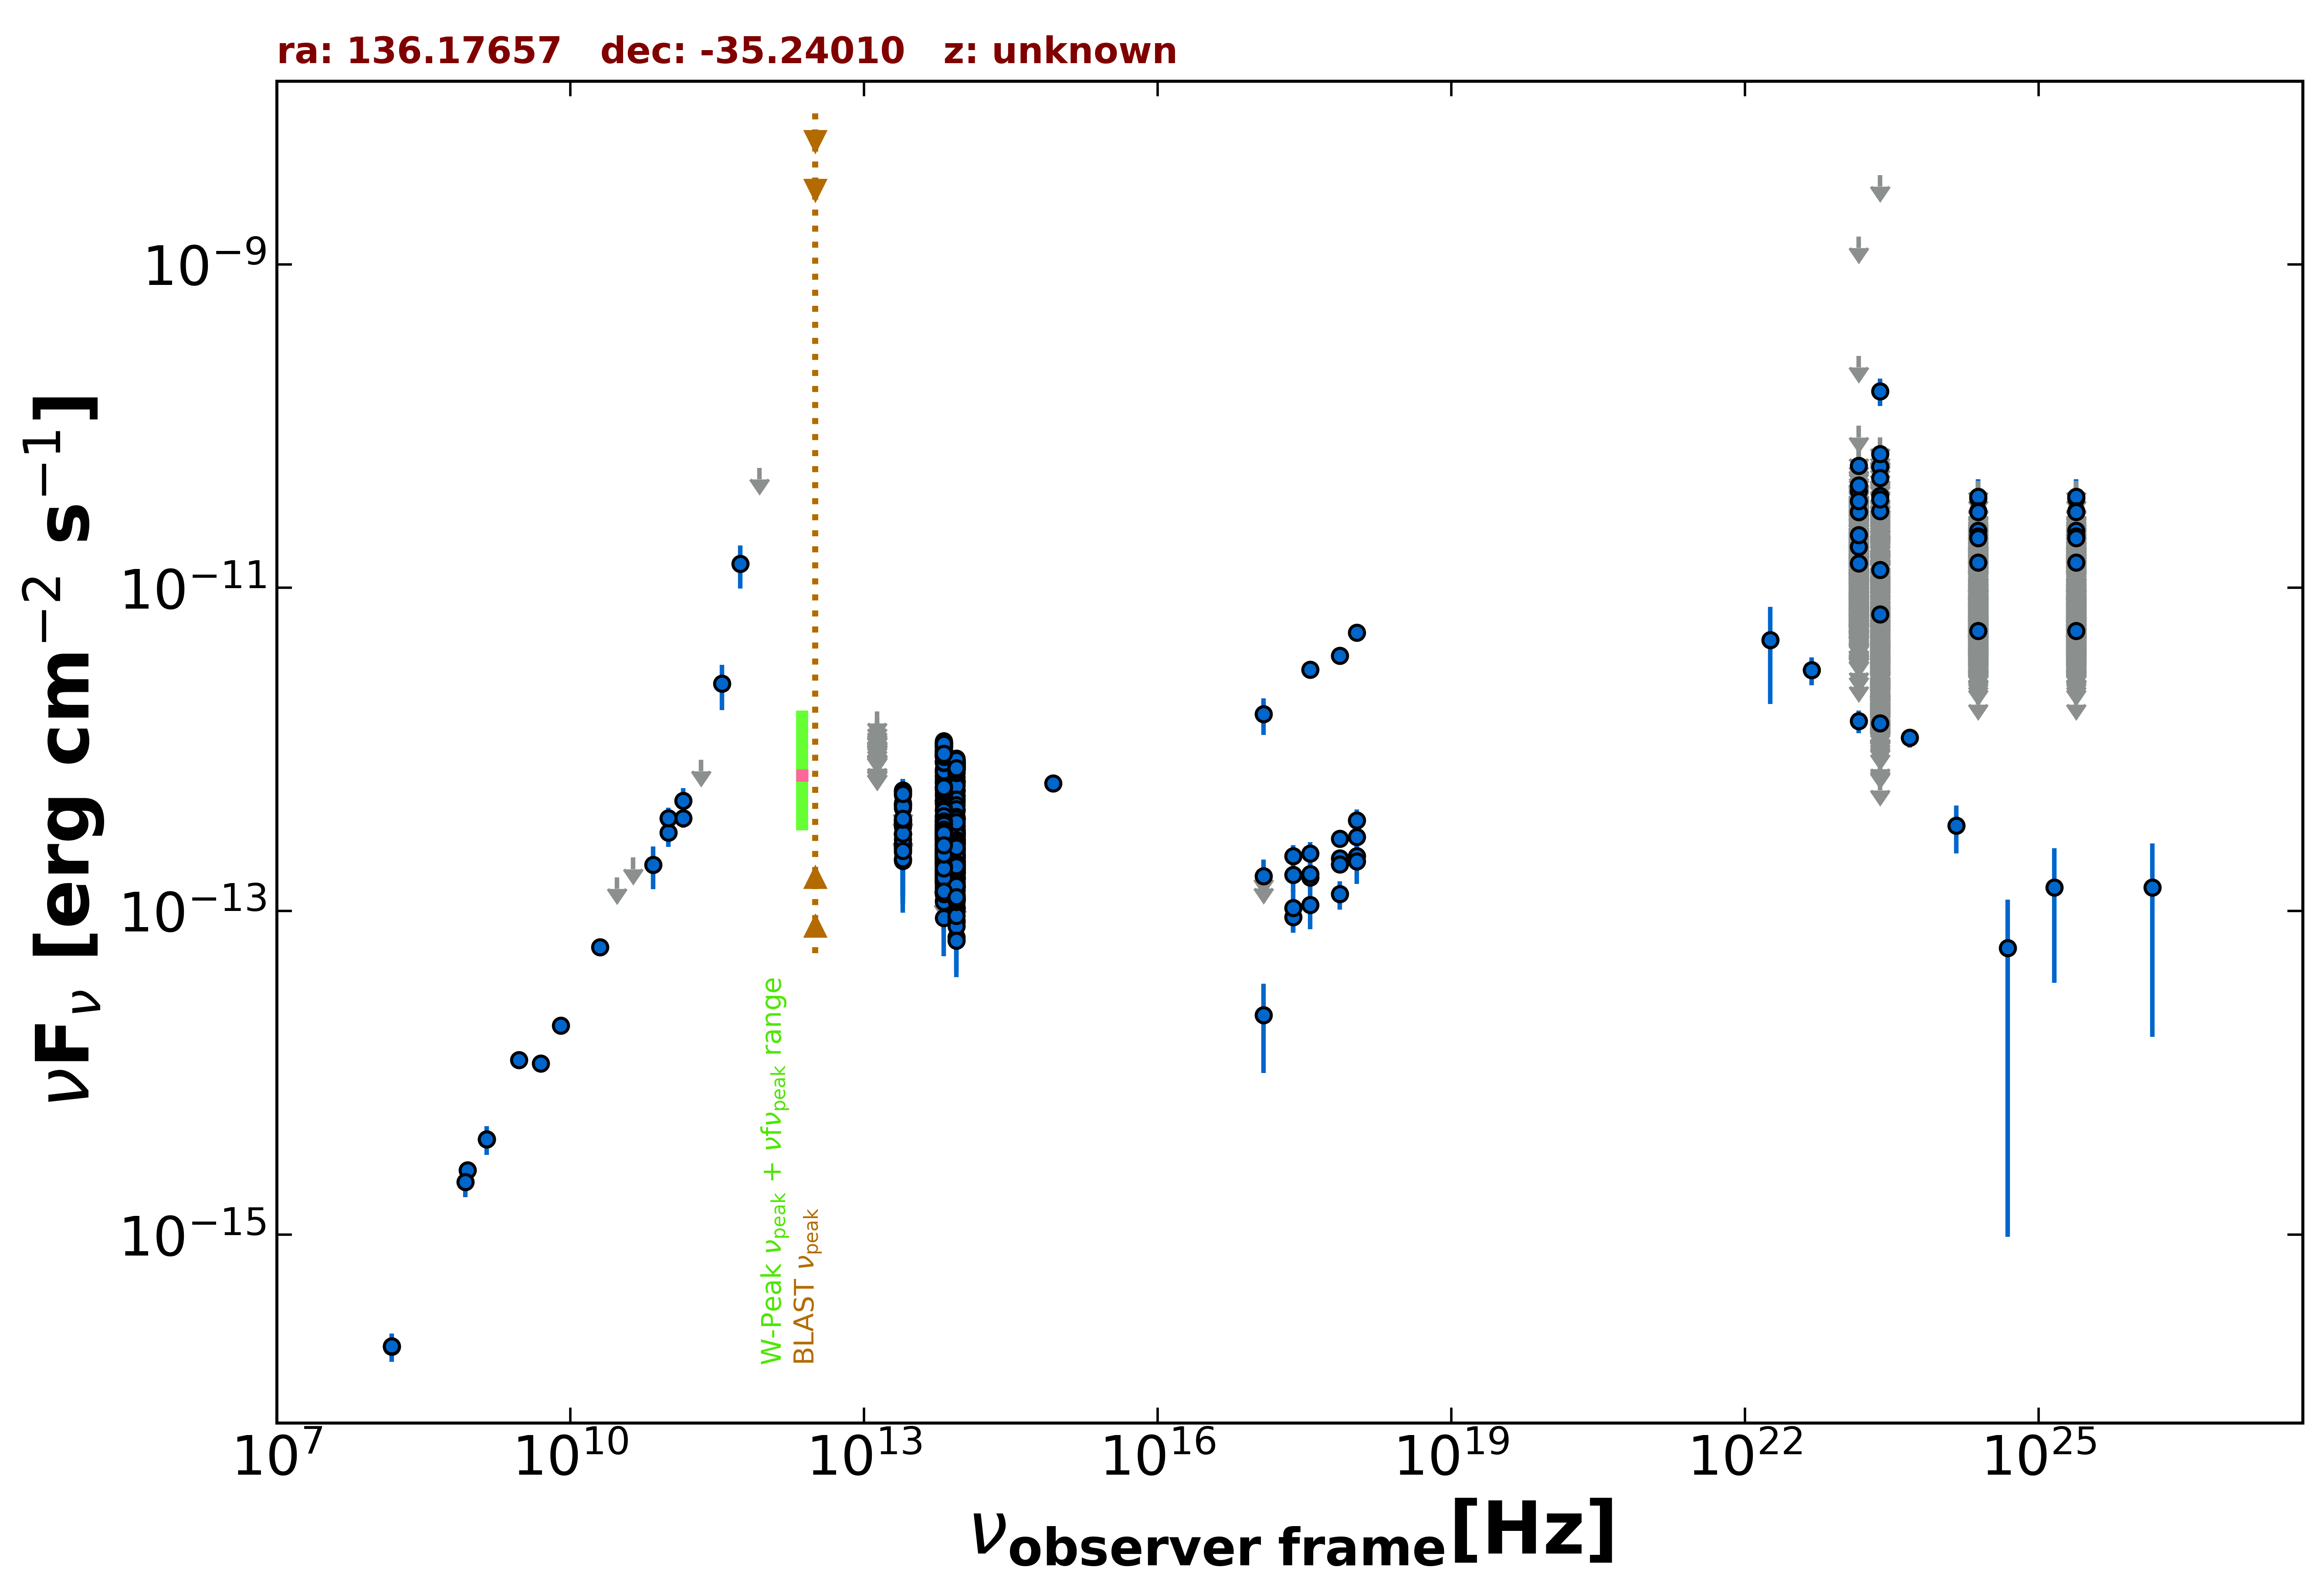

The data file committed next to this chart (first rows):
freq., flux, err_flux, MJD_start, MJD_end, flag, catalog, reference
1.400e+09, 3.898e-15, 1.175e-16, 55000, 55000, , NVSS, Condon et al. 1998  AJ  115  1693
8.870e+08, 2.506e-15, 1.800e-16, 55000, 55000, , RACS, Hale et al. 2021  PASA  38  e058
3.000e+09, 1.199e-14, 7.500e-17, 55000, 55000, , VLASSQL, Gordon et al. 2021  ApJS  255  30
2.418e+17, 9.205e-14, 1.853e-14, 54747, 55212, , 1OUSX, Giommi et al. in preparation
1.209e+17, 2.280e-14, 1.282e-14, 54747, 55212, , 1OUSX, Giommi et al. in preparation
3.627e+17, 1.613e-13, 2.420e-14, 54747, 55212, , 1OUSX, Giommi et al. in preparation
7.253e+17, 2.123e-13, 2.100e-14, 54747, 55212, , 1OUSX, Giommi et al. in preparation
1.088e+18, 2.881e-13, 4.110e-14, 54747, 55212, , 1OUSX, Giommi et al. in preparation
7.253e+17, 3.794e-12, 3.005e-13, 55000, 55000, , 2SXPS, Evans et al. 2020  ApJS  247  54
1.209e+17, 1.652e-12, 4.195e-13, 55000, 55000, , 2SXPS, Evans et al. 2020  ApJS  247  54
3.627e+17, 3.116e-12, 3.805e-13, 55000, 55000, , 2SXPS, Evans et al. 2020  ApJS  247  54
1.088e+18, 5.271e-12, 6.115e-13, 55000, 55000, , 2SXPS, Evans et al. 2020  ApJS  247  54
1.500e+08, 2.025e-16, 2.070e-17, 55000, 55000, , TGSS150, Intema et al. 2017  A&A  598  A781
5.000e+09, 1.145e-14, 5.500e-16, 55000, 55000, , AT20G, Murphy et al. 2010  MNRAS  402  2403
8.000e+09, 1.968e-14, 9.600e-16, 55000, 55000, , AT20G, Murphy et al. 2010  MNRAS  402  2403
2.000e+10, 6.000e-14, 1.600e-15, 55000, 55000, , AT20G, Murphy et al. 2010  MNRAS  402  2403
1.000e+11, 3.056e-13, 5.525e-14, 55000, 55000, , PCCS2100, GHz The Planck Collaboration 2018  A&A  …
1.430e+11, 3.767e-13, 4.795e-14, 55000, 55000, , PCCS2143, GHz The Planck Collaboration 2018  A&A  …
3.000e+10, 1.620e-13, 0.000e+00, 55000, 55000, UL, PCNT, The Planck Collaboration 2018  A&A  619 …
4.400e+10, 2.145e-13, 0.000e+00, 55000, 55000, UL, PCNT, The Planck Collaboration 2018  A&A  619 …
7.000e+10, 1.940e-13, 5.695e-14, 55000, 55000, , PCNT, The Planck Collaboration 2018  A&A  619 …
1.000e+11, 3.764e-13, 5.960e-14, 55000, 55000, , PCNT, The Planck Collaboration 2018  A&A  619 …
1.430e+11, 4.830e-13, 9.245e-14, 55000, 55000, , PCNT, The Planck Collaboration 2018  A&A  619 …
2.170e+11, 8.626e-13, 0.000e+00, 55000, 55000, UL, PCNT, The Planck Collaboration 2018  A&A  619 …
3.530e+11, 2.548e-12, 7.925e-13, 55000, 55000, , PCNT, The Planck Collaboration 2018  A&A  619 …
5.450e+11, 1.407e-11, 4.210e-12, 55000, 55000, , PCNT, The Planck Collaboration 2018  A&A  619 …
8.570e+11, 5.518e-11, 0.000e+00, 55000, 55000, UL, PCNT, The Planck Collaboration 2018  A&A  619 …
8.817e+13, 3.066e-13, 2.400e-15, 55000, 55000, , UNWISE, Schlafly et al. 2019  ApJS  240  30
6.517e+13, 3.656e-13, 3.500e-15, 55000, 55000, , UNWISE, Schlafly et al. 2019  ApJS  240  30
8.817e+13, 5.196e-13, 1.530e-14, 55000, 55000, , WISE, Wright et al. 2010  AJ  140  1868
6.517e+13, 6.302e-13, 1.625e-14, 55000, 55000, , WISE, Wright et al. 2010  AJ  140  1868
2.498e+13, 3.323e-13, 3.035e-14, 55000, 55000, , WISE, Wright et al. 2010  AJ  140  1868
1.363e+13, 4.119e-13, 1.184e-13, 55000, 55000, , WISE, Wright et al. 2010  AJ  140  1868
8.817e+13, 8.512e-14, 2.760e-14, 56799, 56799, , NEOWISE, Mainzer et al. 2014  ApJ  792  30
6.517e+13, 1.285e-13, 3.388e-14, 56799, 56799, , NEOWISE, Mainzer et al. 2014  ApJ  792  30
8.817e+13, 1.340e-13, 2.445e-14, 56799, 56799, , NEOWISE, Mainzer et al. 2014  ApJ  792  30
6.517e+13, 1.499e-13, 4.025e-14, 56799, 56799, , NEOWISE, Mainzer et al. 2014  ApJ  792  30
8.817e+13, 4.813e-13, 3.060e-14, 56990, 56990, , NEOWISE, Mainzer et al. 2014  ApJ  792  30
6.517e+13, 5.854e-13, 3.885e-14, 56990, 56990, , NEOWISE, Mainzer et al. 2014  ApJ  792  30
8.817e+13, 6.010e-13, 2.935e-14, 56989, 56989, , NEOWISE, Mainzer et al. 2014  ApJ  792  30
6.517e+13, 6.859e-13, 4.360e-14, 56989, 56989, , NEOWISE, Mainzer et al. 2014  ApJ  792  30
8.817e+13, 6.428e-13, 3.080e-14, 56990, 56990, , NEOWISE, Mainzer et al. 2014  ApJ  792  30
6.517e+13, 6.910e-13, 3.950e-14, 56990, 56990, , NEOWISE, Mainzer et al. 2014  ApJ  792  30
8.817e+13, 6.428e-13, 2.965e-14, 56990, 56990, , NEOWISE, Mainzer et al. 2014  ApJ  792  30
6.517e+13, 7.479e-13, 5.720e-14, 56990, 56990, , NEOWISE, Mainzer et al. 2014  ApJ  792  30
8.817e+13, 5.619e-13, 3.160e-14, 56990, 56990, , NEOWISE, Mainzer et al. 2014  ApJ  792  30
6.517e+13, 6.342e-13, 6.670e-14, 56990, 56990, , NEOWISE, Mainzer et al. 2014  ApJ  792  30
8.817e+13, 4.713e-13, 3.215e-14, 56991, 56991, , NEOWISE, Mainzer et al. 2014  ApJ  792  30
6.517e+13, 6.204e-13, 4.860e-14, 56991, 56991, , NEOWISE, Mainzer et al. 2014  ApJ  792  30
8.817e+13, 6.247e-13, 2.935e-14, 56990, 56990, , NEOWISE, Mainzer et al. 2014  ApJ  792  30
6.517e+13, 7.202e-13, 4.510e-14, 56990, 56990, , NEOWISE, Mainzer et al. 2014  ApJ  792  30
8.817e+13, 5.603e-13, 3.150e-14, 56990, 56990, , NEOWISE, Mainzer et al. 2014  ApJ  792  30
6.517e+13, 6.164e-13, 5.685e-14, 56990, 56990, , NEOWISE, Mainzer et al. 2014  ApJ  792  30
8.817e+13, 5.491e-13, 3.545e-14, 56990, 56990, , NEOWISE, Mainzer et al. 2014  ApJ  792  30
6.517e+13, 6.502e-13, 4.375e-14, 56990, 56990, , NEOWISE, Mainzer et al. 2014  ApJ  792  30
8.817e+13, 5.186e-13, 3.630e-14, 56990, 56990, , NEOWISE, Mainzer et al. 2014  ApJ  792  30
6.517e+13, 5.647e-13, 5.680e-14, 56990, 56990, , NEOWISE, Mainzer et al. 2014  ApJ  792  30
8.817e+13, 5.542e-13, 5.160e-14, 56989, 56989, , NEOWISE, Mainzer et al. 2014  ApJ  792  30
6.517e+13, 7.569e-13, 4.535e-14, 56989, 56989, , NEOWISE, Mainzer et al. 2014  ApJ  792  30
8.817e+13, 6.316e-13, 3.260e-14, 56989, 56989, , NEOWISE, Mainzer et al. 2014  ApJ  792  30
... 3,455 more rows
